Dataset: dataset (GitHub, FezzMad/Computer-vision-project). Classes: Gala apple, Golden apple, Granny Smith apple, honey crisp, Red Chief apple.

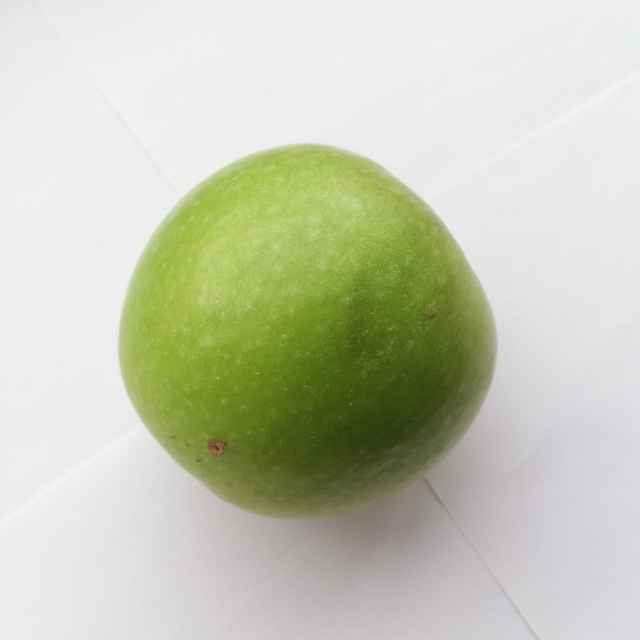
Label: Granny Smith apple

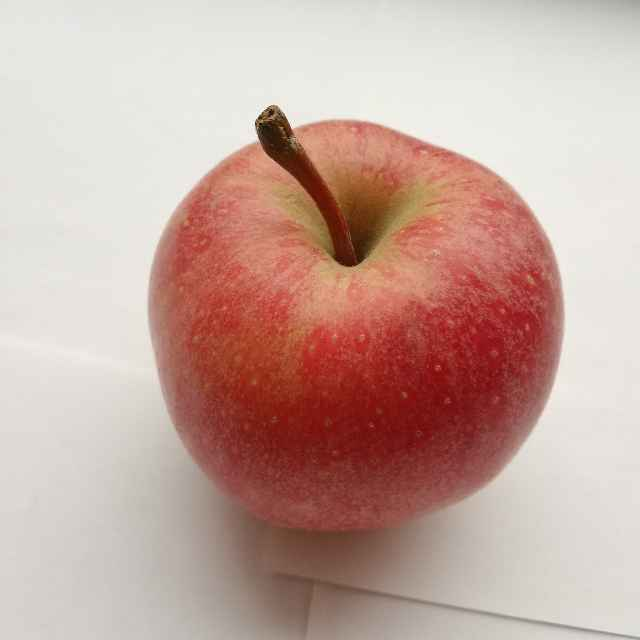
Label: Gala apple

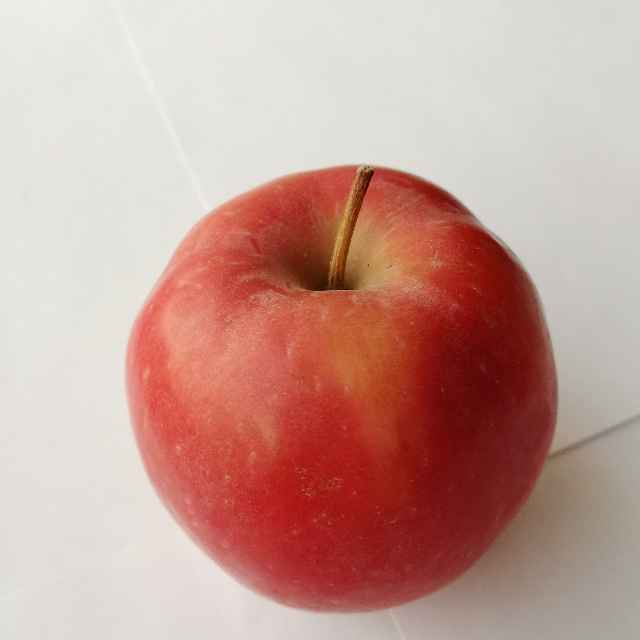
Label: Red Chief apple

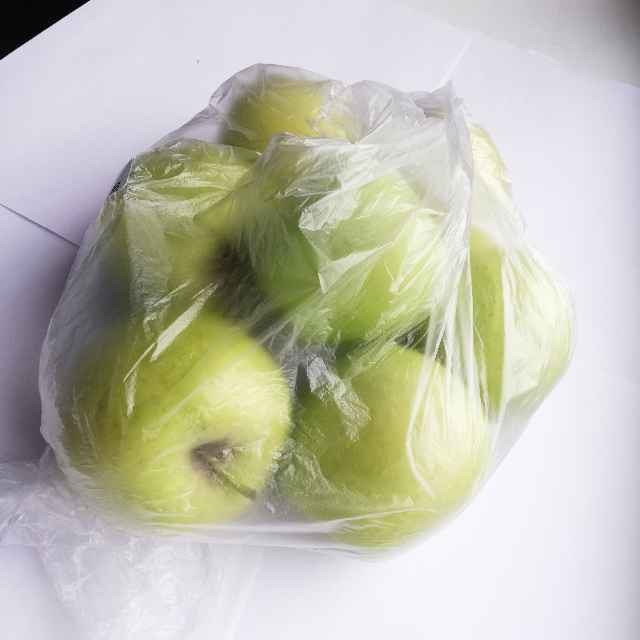
Label: Golden apple

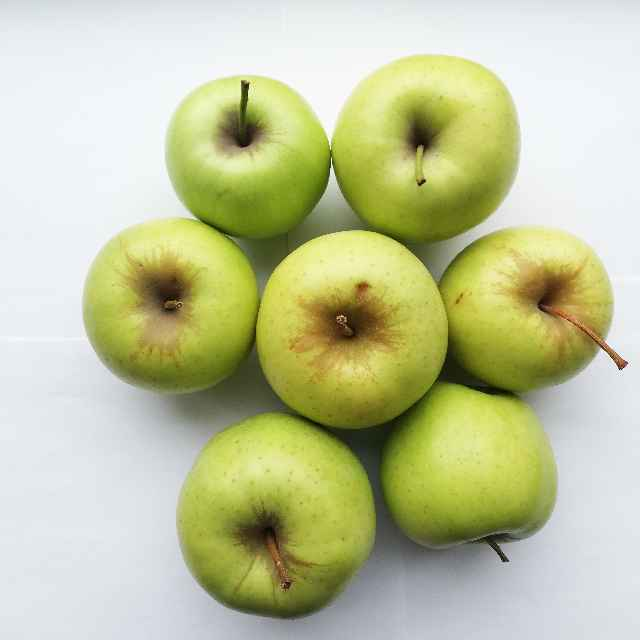
Label: Golden apple

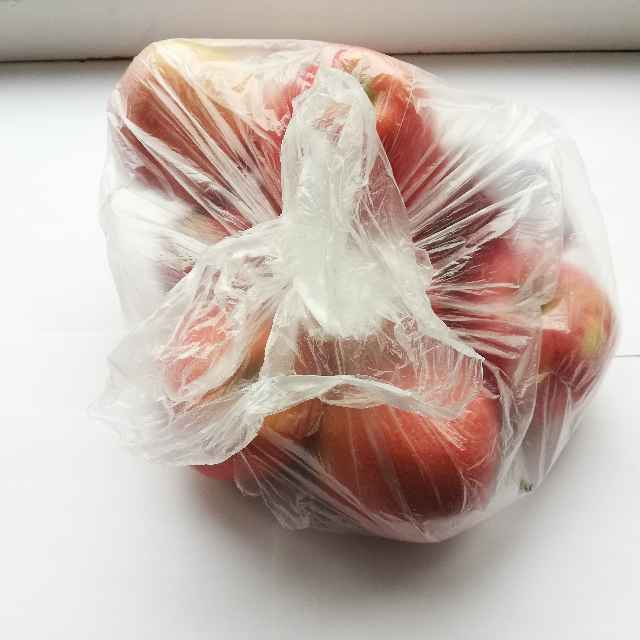
Label: Gala apple
